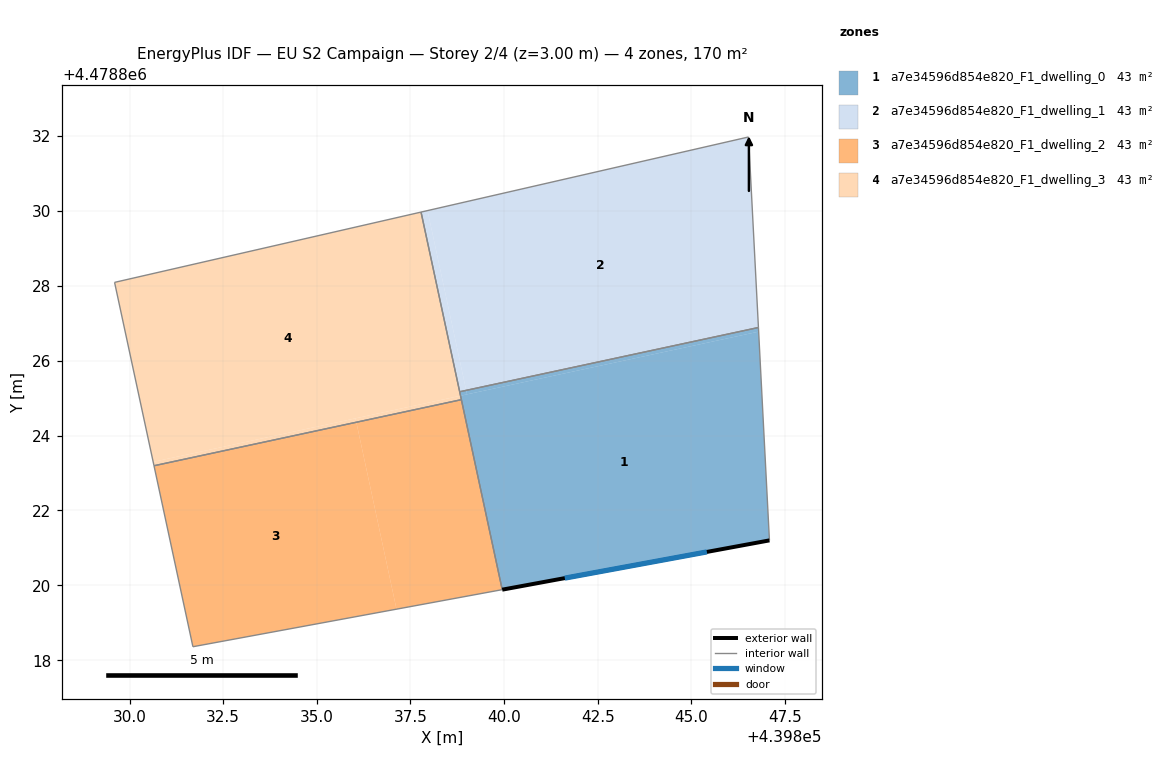
=== STOREY PLAN SPEC (per zone: floor XY polygon, exterior-wall plan segments, windows/doors) ===
zone 1: a7e34596d854e820_F1_dwelling_0  (42.5 m²)
  floor: (439846.80, 4478826.77) (439846.79, 4478826.88) (439838.99, 4478825.21) (439839.01, 4478825.10)
  floor: (439839.01, 4478825.10) (439838.99, 4478825.21) (439838.81, 4478825.17) (439838.84, 4478825.06)
  floor: (439847.09, 4478821.20) (439846.79, 4478826.88) (439846.80, 4478826.77) (439838.84, 4478825.06) (439839.95, 4478819.88)
  exterior wall: (439847.09, 4478821.20) – (439839.95, 4478819.88)  [7.3 m]
    window: (439845.42, 4478820.89) – (439841.62, 4478820.19)  [6.2 m²]
  interior walls: 3
zone 2: a7e34596d854e820_F1_dwelling_1  (42.5 m²)
  floor: (439846.79, 4478826.88) (439846.53, 4478831.97) (439837.96, 4478830.01) (439838.99, 4478825.21)
  floor: (439838.99, 4478825.21) (439837.96, 4478830.01) (439837.78, 4478829.97) (439838.81, 4478825.17)
  interior walls: 4
zone 3: a7e34596d854e820_F1_dwelling_2  (42.5 m²)
  floor: (439837.13, 4478819.36) (439836.05, 4478824.35) (439830.65, 4478823.19) (439831.69, 4478818.36)
  floor: (439839.95, 4478819.88) (439838.86, 4478824.96) (439836.05, 4478824.35) (439837.13, 4478819.36)
  interior walls: 4
zone 4: a7e34596d854e820_F1_dwelling_3  (42.5 m²)
  floor: (439838.86, 4478824.96) (439838.84, 4478825.06) (439836.03, 4478824.46) (439836.05, 4478824.35)
  floor: (439838.84, 4478825.06) (439837.78, 4478829.97) (439829.60, 4478828.09) (439830.63, 4478823.30)
  floor: (439836.05, 4478824.35) (439836.03, 4478824.46) (439830.63, 4478823.30) (439830.65, 4478823.19)
  interior walls: 4

=== DERIVED (storey summary) ===
Building: EU S2 Campaign
Storey: 2 of 4  (floor level z = 3.00 m)
Storey gross floor area: 170.1 m²
Zones on this storey: 4
  - a7e34596d854e820_F1_dwelling_0: floor 42.5 m²; exterior wall 7.3 m (21.8 m²); 1 window(s) 6.2 m²; WWR 28.3%
  - a7e34596d854e820_F1_dwelling_1: floor 42.5 m²
  - a7e34596d854e820_F1_dwelling_2: floor 42.5 m²
  - a7e34596d854e820_F1_dwelling_3: floor 42.5 m²
Zone adjacency (shared interzone walls):
  - a7e34596d854e820_F1_dwelling_0 ↔ a7e34596d854e820_F1_dwelling_1
  - a7e34596d854e820_F1_dwelling_2 ↔ a7e34596d854e820_F1_dwelling_3